Dataset: Dataset (GitHub, ragavpn/WELD_DETECTION). Classes: burn through, excess penetration, gas hole, lack of fusion, multiple pores, no anomaly.

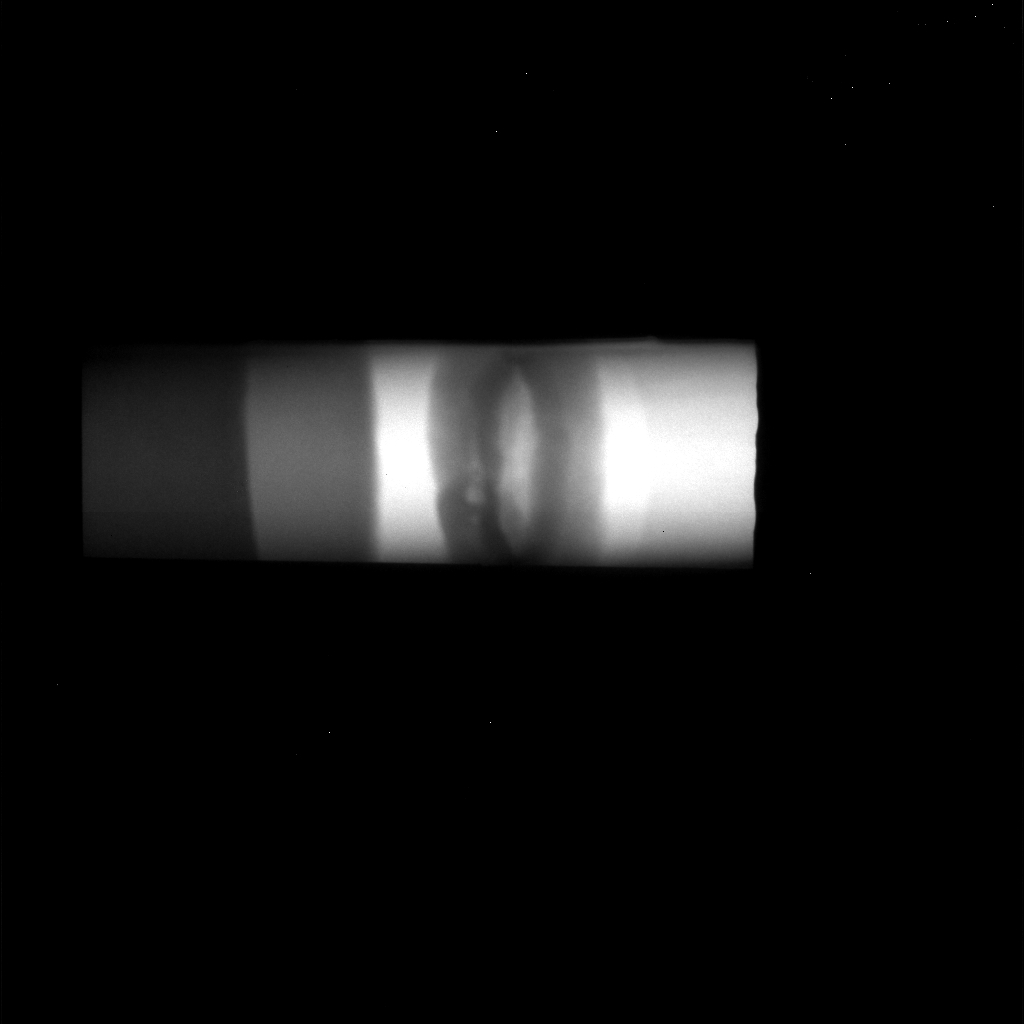
Label: lack of fusion

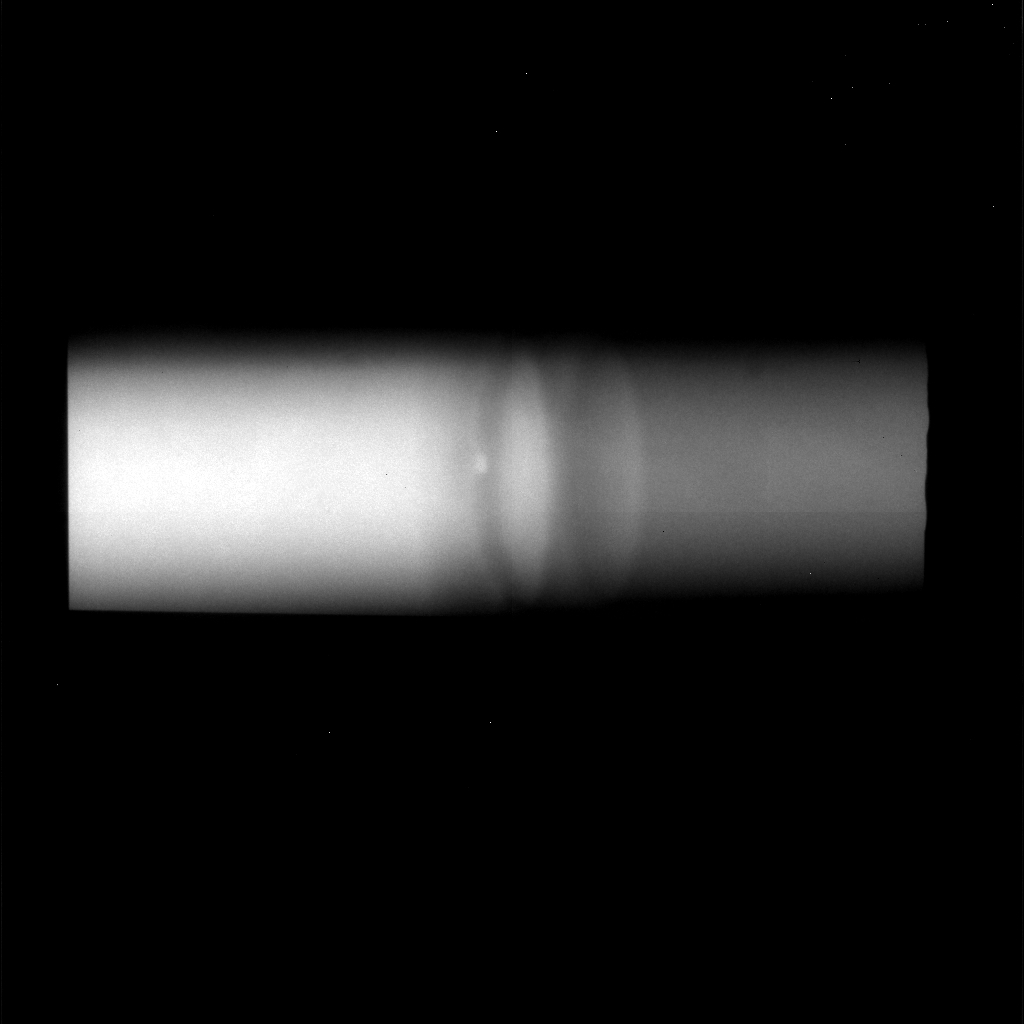
Label: gas hole

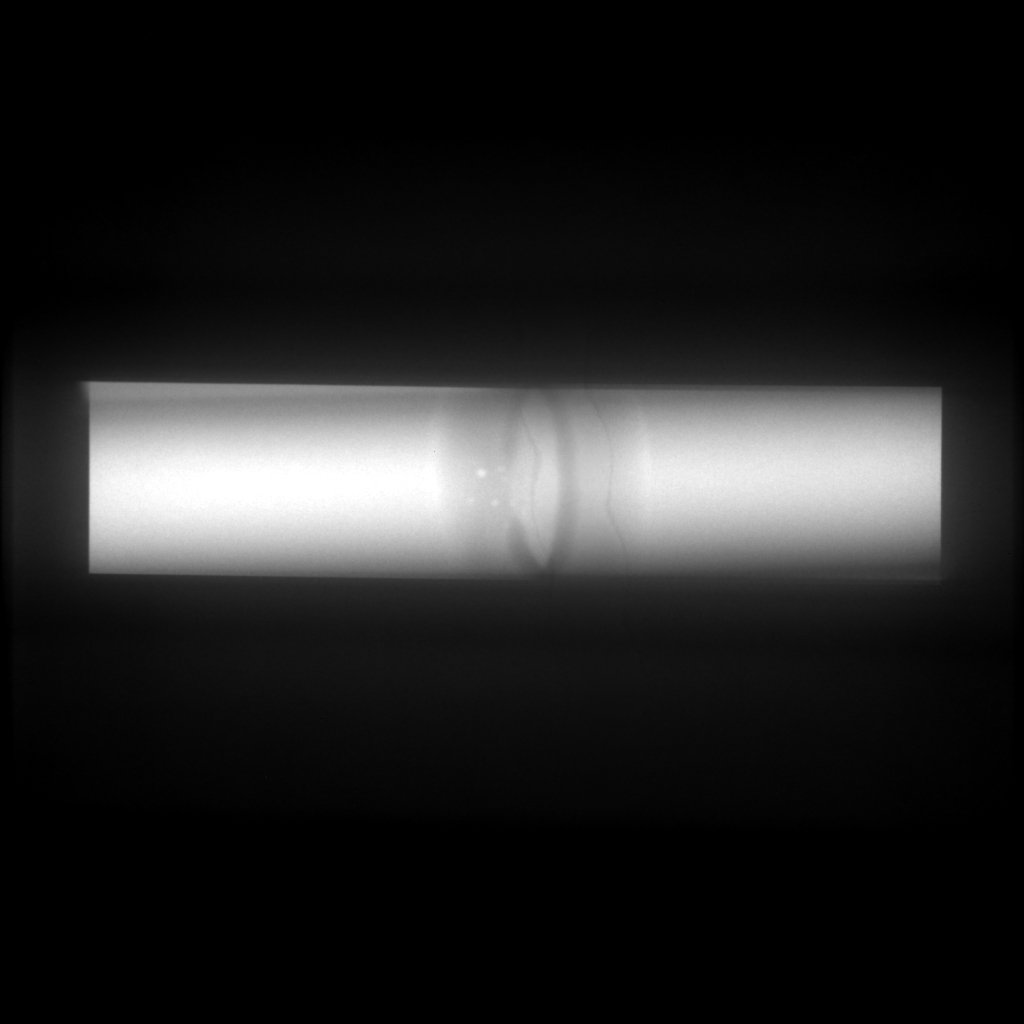
Label: multiple pores

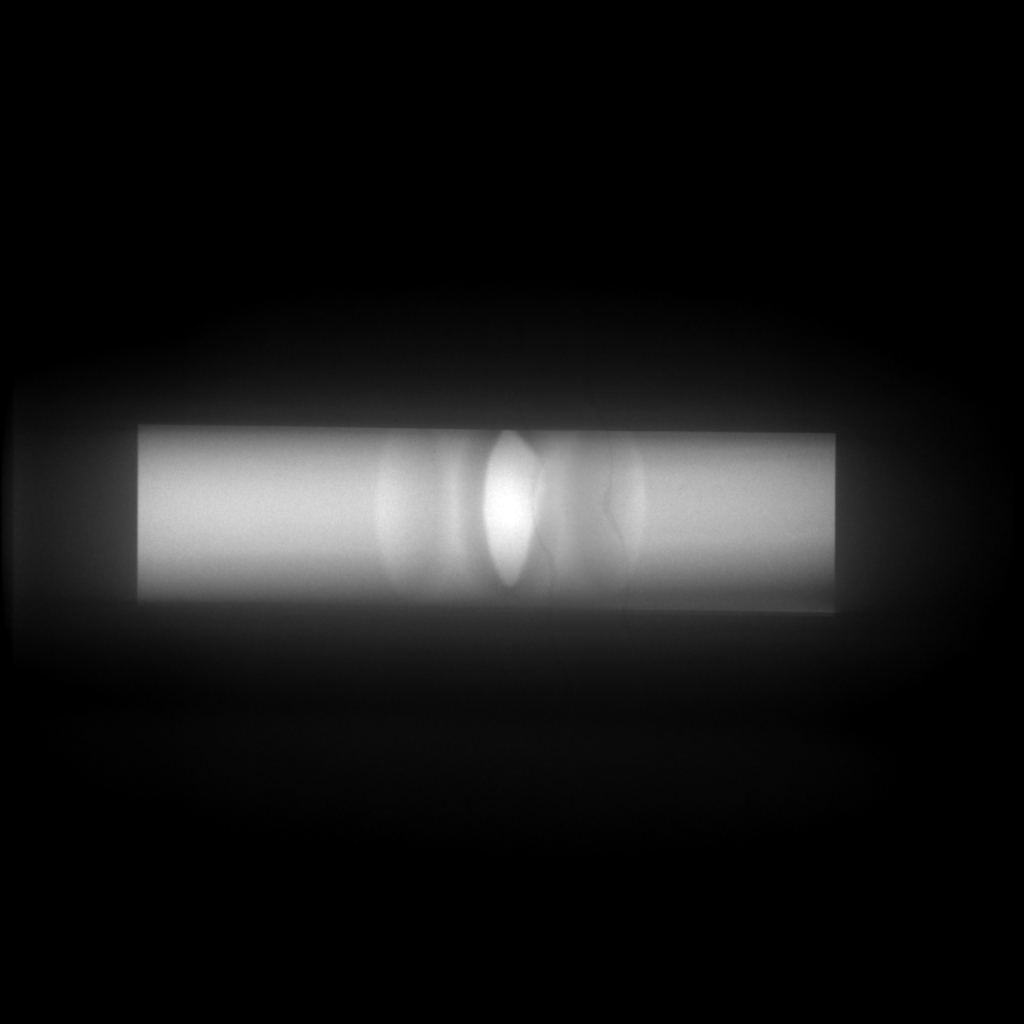
Label: no anomaly

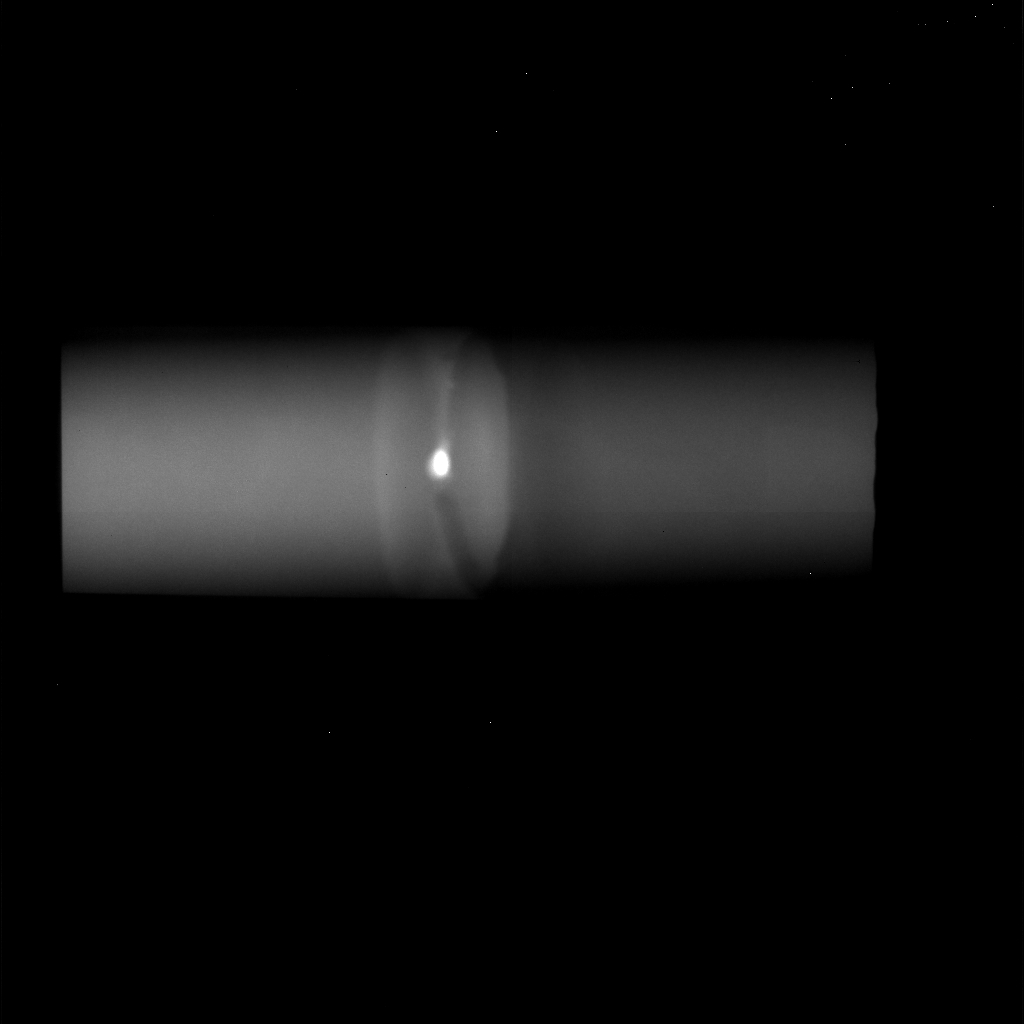
Label: burn through

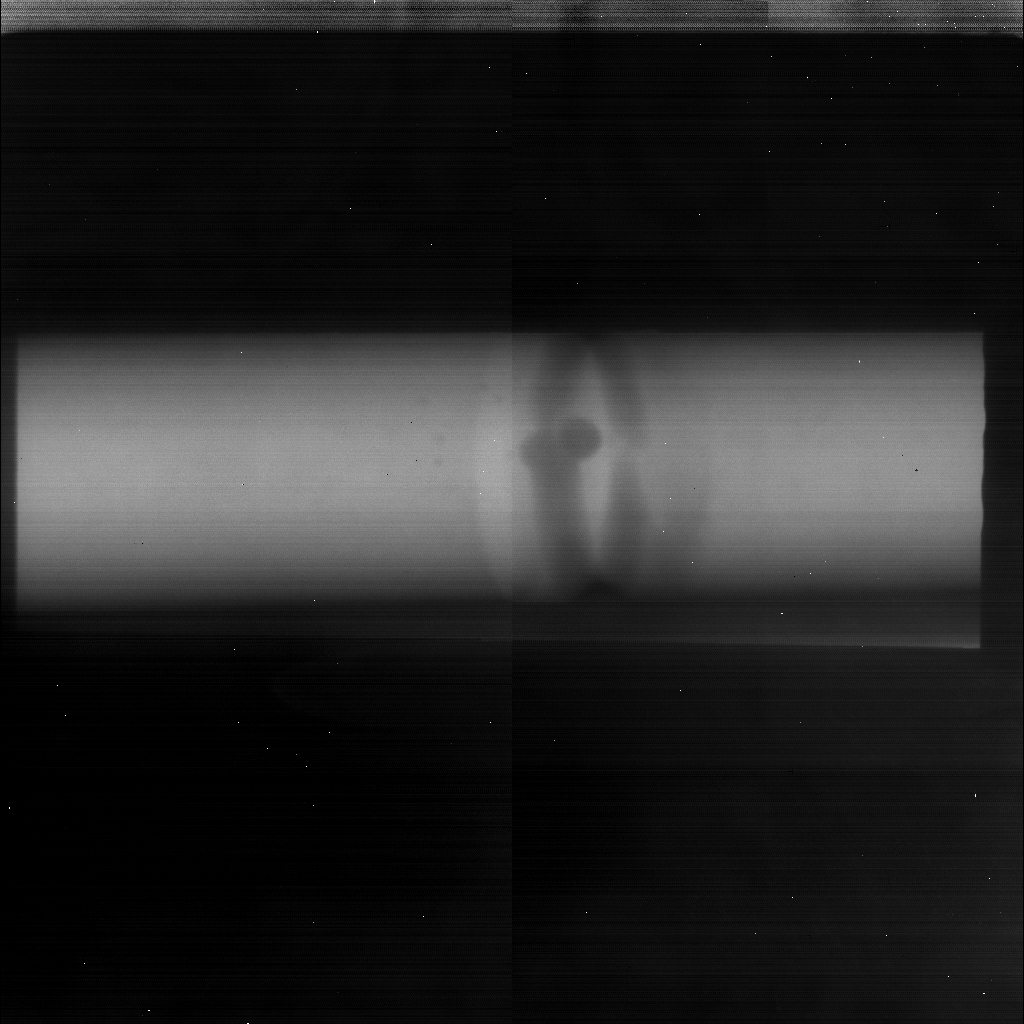
Label: excess penetration
